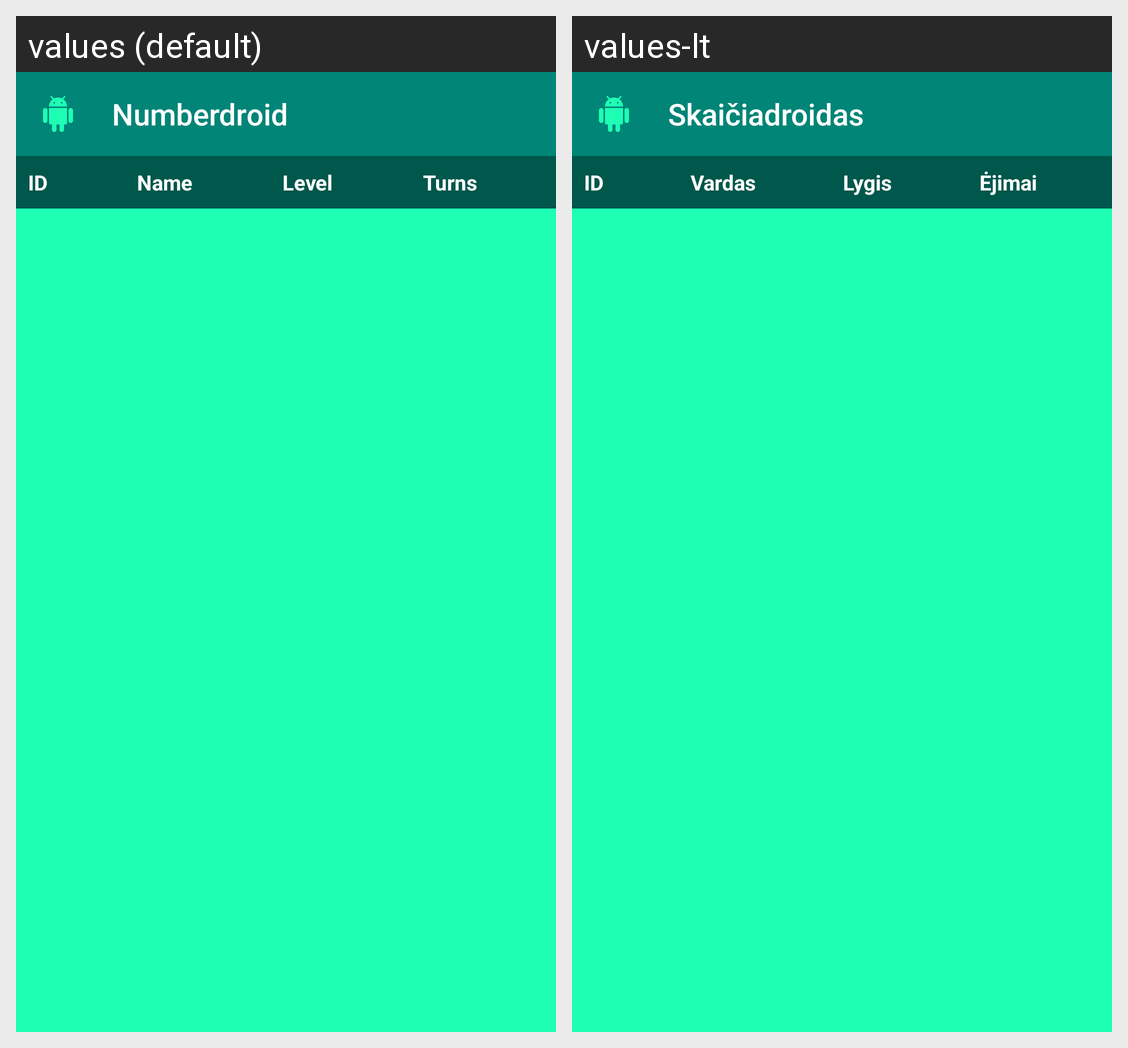

Here is an Android app screen in its default locale and in the app's own translations. Write out the translated-string differences for the strings that appear on this screen.
Android screen res/layout/activity_results.xml rendered under 2 locales, left to right: values (default), values-lt. Device: Nexus 5 (rendered at 1080×1920; each locale shown at half size, 540×960, under a caption strip naming it); theme AppTheme.
Strings drawn on this screen, with the default value and each locale's value (text and hints the layout hard-codes, and strings that could not be matched under every locale, appear in the picture but are not listed):

app_name
  values: Numberdroid
  values-lt: Skaičiadroidas

text_results_id
  values: ID
  values-lt: ID

text_results_name
  values: Name
  values-lt: Vardas

text_results_difficulty
  values: Level
  values-lt: Lygis

text_results_turns
  values: Turns
  values-lt: Ėjimai
